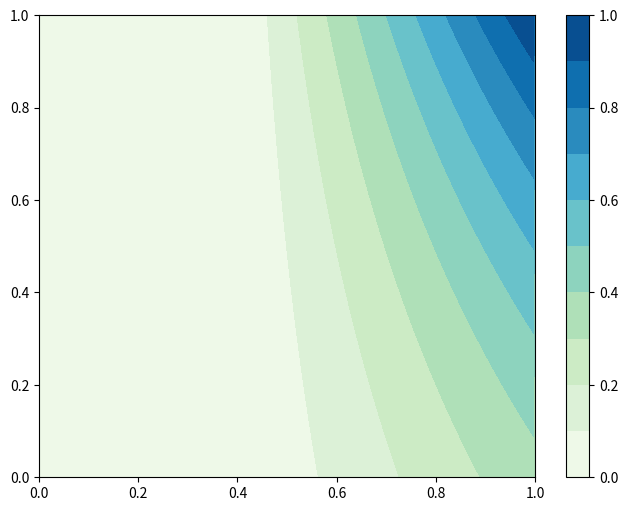

Write the Python code that produced this figure.
import numpy as np
import matplotlib.pyplot as plt

# 重新定义函数，使其能够处理数组形式的输入
def z_function(x, y):
    # 创建一个布尔数组，表示x是否小于0.4
    x_less_than_04 = x < 0.4
    # 创建一个布尔数组，表示x是否在0.4到1之间（不包括0.4和1）
    x_between_04_and_1 = (x >= 0.4) & (x < 1)

    # 根据条件计算z值
    z = np.where(x_less_than_04, 0,
                 np.where(x_between_04_and_1, (1 + (x - 0.7) / (1 - 0.7)) * np.exp(1 * (y - 1)) / 2, 0))
    return z

# 重新创建一个二维网格
x = np.linspace(0, 1, 400)
y = np.linspace(0, 1, 400)
X, Y = np.meshgrid(x, y)

# 重新生成高度数据
Z = z_function(X, Y)

# 创建等高线图，使用彩虹渐变色
plt.figure(figsize=(8, 6))
CS = plt.contourf(X, Y, Z, levels=np.arange(0, 1.01, 0.1), cmap='GnBu')
plt.colorbar(CS)

# 重新设置图表标题和坐标轴标签
# plt.title('Task Resilience')
plt.rcParams['font.family'] = 'Times New Roman'
plt.savefig("Task Resilience with baseline=0.4.png", dpi=200)

# 重新显示图表
plt.show()
